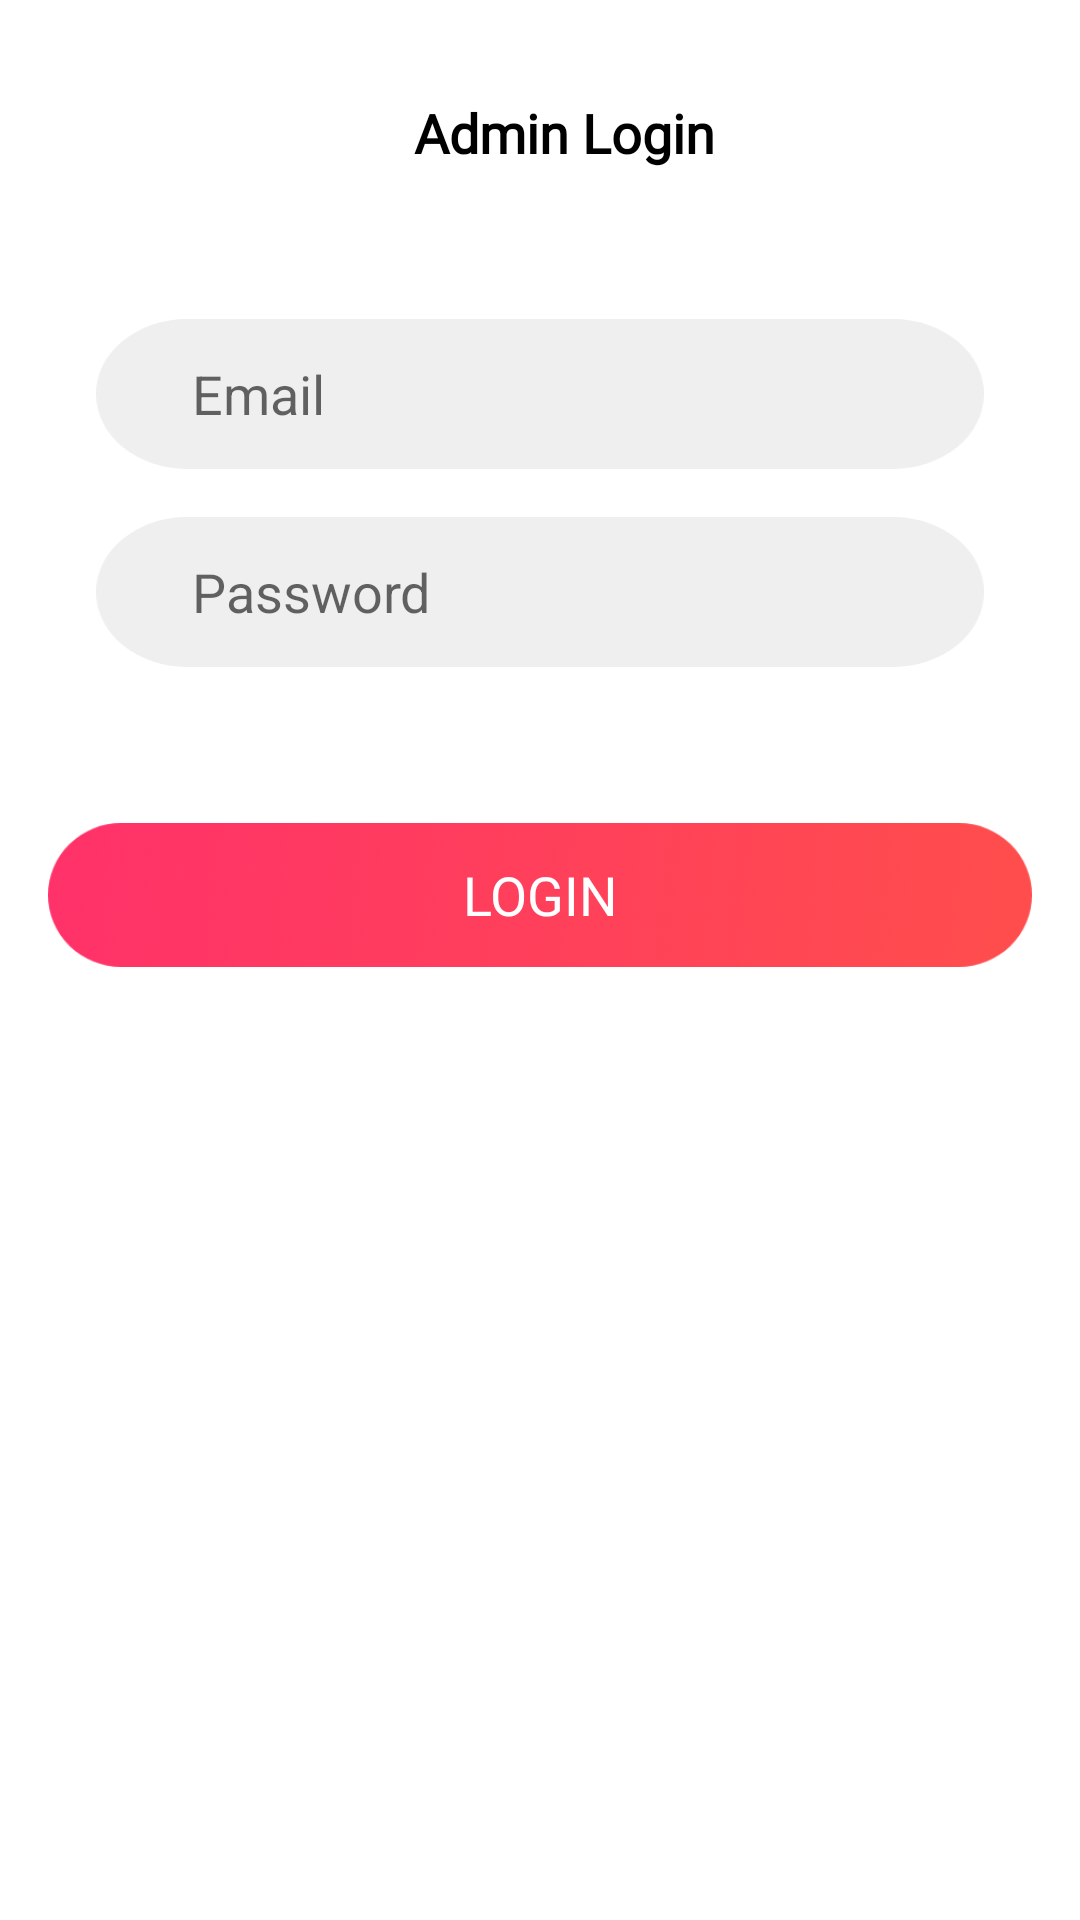

Reconstruct the res/layout file that produces this screen, plus the resources it refers to.
<!-- AndroidManifest.xml: application theme AppTheme2 -->
<!-- res/layout/activity_admin_login.xml -->
<?xml version="1.0" encoding="utf-8"?>
<RelativeLayout xmlns:android="http://schemas.android.com/apk/res/android"
    xmlns:app="http://schemas.android.com/apk/res-auto"
    xmlns:tools="http://schemas.android.com/tools"
    android:layout_width="match_parent"
    android:layout_height="match_parent"
    android:background="@color/white"
    android:orientation="vertical"
    tools:context=".Screens.Registration.DonorRegisterActivity">

    <ScrollView
        android:layout_width="match_parent"
        android:layout_height="match_parent">

        <LinearLayout
            android:layout_width="match_parent"
            android:layout_height="wrap_content"
            android:orientation="vertical">

            <LinearLayout
                android:layout_width="match_parent"
                android:layout_height="wrap_content"
                android:layout_marginLeft="16dp"
                android:layout_marginTop="32dp"
                android:orientation="horizontal">

                <TextView
                    android:id="@+id/admin_back"
                    android:layout_width="26dp"
                    android:layout_height="wrap_content"
                    android:layout_gravity="center_vertical"
                    android:visibility="gone"
                    android:background="@drawable/back_btn" />

                <TextView
                    android:layout_width="match_parent"
                    android:layout_height="wrap_content"
                    android:layout_gravity="center_vertical"
                    android:fontFamily="@font/montserrat_bold"
                    android:gravity="center_horizontal"
                    android:text="Admin Login"
                    android:textColor="#000"
                    android:textSize="18dp"
                    android:textStyle="bold" />

            </LinearLayout>

            <LinearLayout
                android:layout_width="match_parent"
                android:layout_height="match_parent"
                android:layout_marginTop="50dp"
                android:orientation="vertical">

                <EditText
                    android:id="@+id/admin_email"
                    android:layout_width="match_parent"
                    android:layout_height="wrap_content"
                    android:layout_marginLeft="32dp"
                    android:layout_marginRight="32dp"
                    android:background="@drawable/gray_btn_bg"
                    android:gravity="center_vertical"
                    android:hint="Email"
                    android:paddingLeft="32dp"
                    android:textSize="18dp" />


                <EditText
                    android:id="@+id/admin_pass"
                    android:layout_width="match_parent"
                    android:layout_height="wrap_content"
                    android:layout_marginLeft="32dp"
                    android:layout_marginTop="16dp"
                    android:layout_marginRight="32dp"
                    android:background="@drawable/gray_btn_bg"
                    android:gravity="center_vertical"
                    android:inputType="textPassword"
                    android:hint="Password"
                    android:paddingLeft="32dp"
                    android:textSize="18dp" />


                <RelativeLayout
                    android:layout_width="wrap_content"
                    android:layout_height="wrap_content"
                    android:layout_marginTop="22dp">

                    <Button
                        android:id="@+id/admin_btn"
                        android:layout_width="match_parent"
                        android:layout_height="wrap_content"
                        android:layout_centerVertical="true"
                        android:layout_marginLeft="16dp"
                        android:layout_marginTop="60dp"
                        android:layout_marginRight="16dp"
                        android:background="@drawable/red_btn_bg"
                        android:fontFamily="@font/montserrat_bold"
                        android:text="Login"
                        android:textColor="#fff"
                        android:textSize="18dp"
                        android:textStyle="normal" />

                    <ProgressBar
                        android:id="@+id/admin_progressBar"
                        android:layout_width="wrap_content"
                        android:layout_height="wrap_content"
                        android:layout_centerHorizontal="true"
                        android:layout_centerVertical="true"
                        android:indeterminate="true"
                        android:indeterminateTint="@color/white"
                        android:indeterminateTintMode="src_atop"
                        android:visibility="visible" />

                </RelativeLayout>

                <TextView
                    android:layout_width="match_parent"
                    android:layout_height="36dp" />

            </LinearLayout>

        </LinearLayout>

    </ScrollView>

</RelativeLayout>
<!-- resources referenced by this layout -->
<resources>
  <color name="white">#ffffff</color>
  <!-- drawable back_btn: png bitmap (drawable-ldpi, 292 bytes) -->
  <!-- drawable gray_btn_bg: png bitmap (drawable-hdpi, 1809 bytes) -->
  <!-- drawable red_btn_bg: png bitmap (drawable-hdpi, 5048 bytes) -->
  <style name="AppTheme2" parent="Theme.AppCompat.Light.NoActionBar">
          
          <item name="colorPrimary">@color/light_red</item>
          <item name="colorPrimaryDark">@color/light_red</item>
          <item name="colorAccent">@color/white</item>
      </style>
  <color name="light_red">#E34B4C</color>
</resources>
